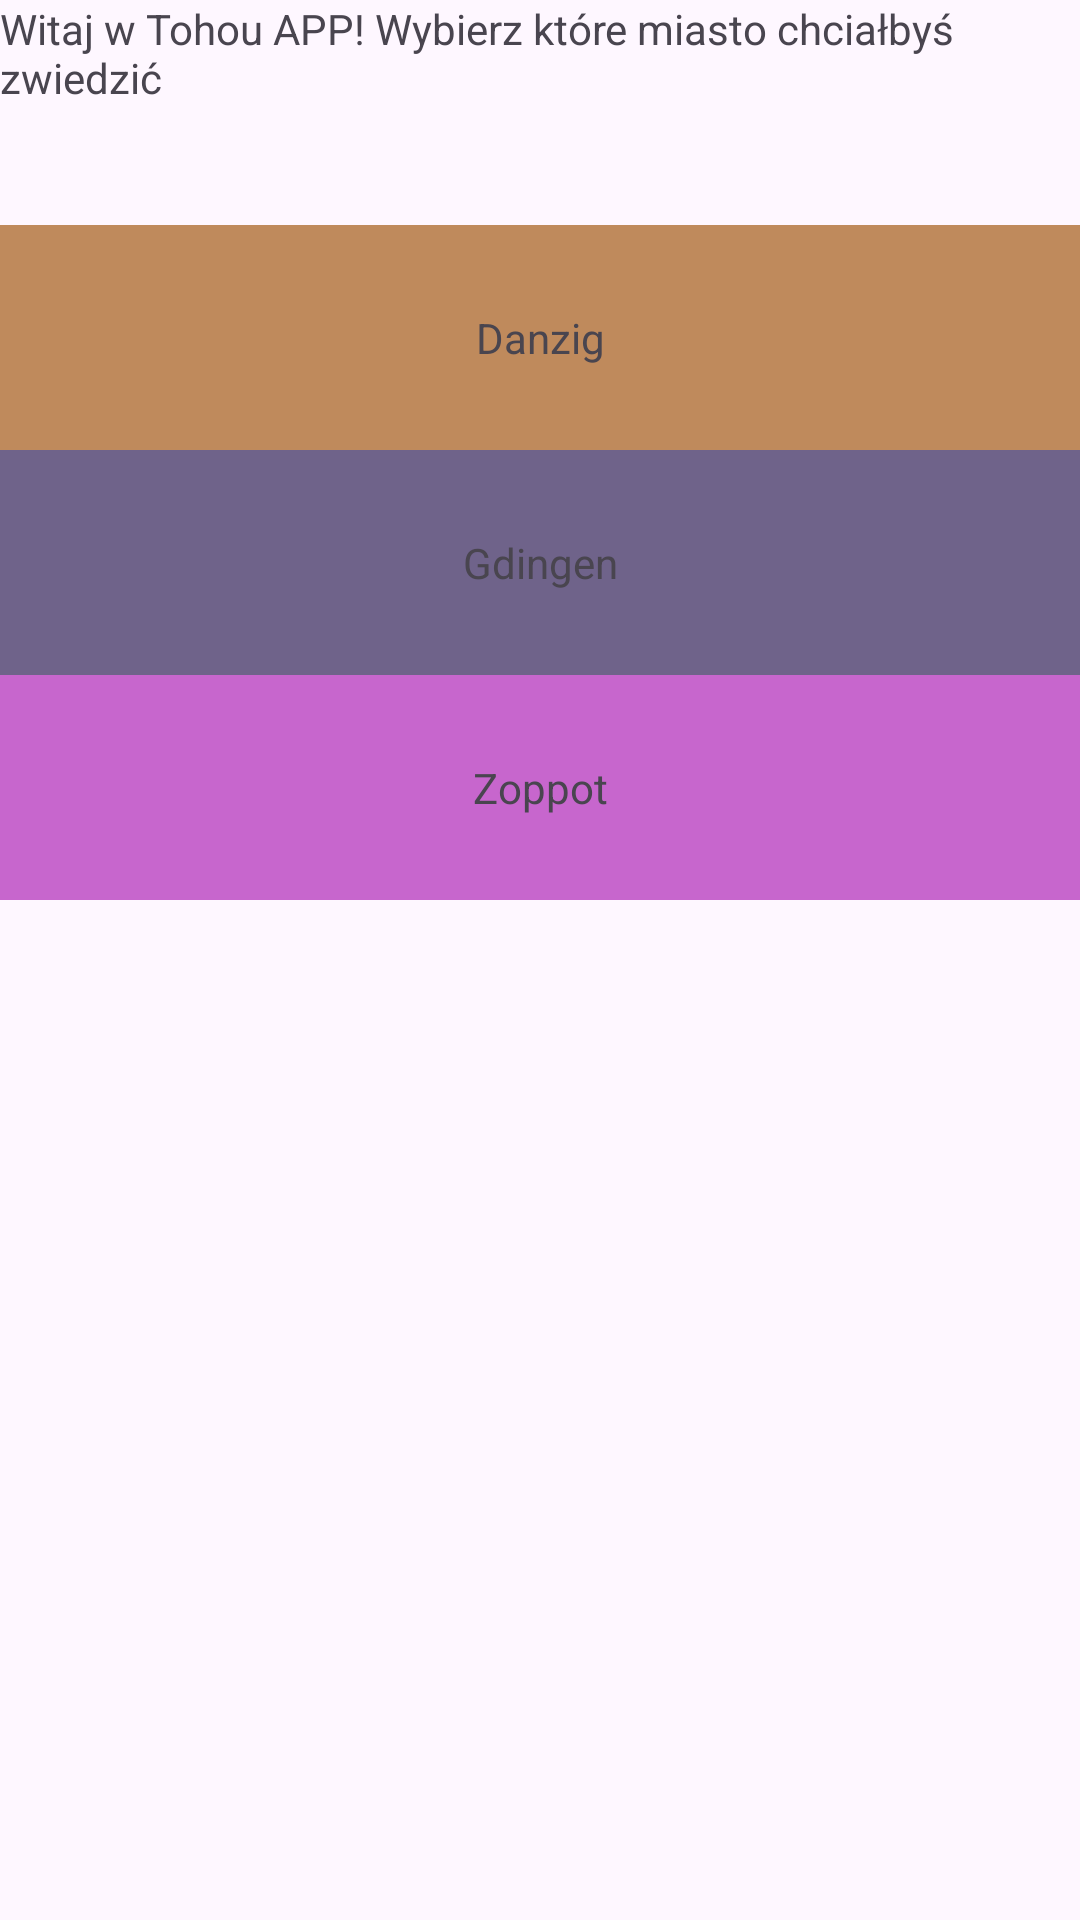

The Android layout XML behind this screen, and the referenced resources:
<!-- AndroidManifest.xml: application theme Theme.TrojmiastoTohou -->
<!-- res/layout/activity_main.xml -->
<?xml version="1.0" encoding="utf-8"?>
<LinearLayout xmlns:android="http://schemas.android.com/apk/res/android"
    xmlns:app="http://schemas.android.com/apk/res-auto"
    xmlns:tools="http://schemas.android.com/tools"
    android:id="@+id/main"
    android:layout_width="match_parent"
    android:layout_height="match_parent"
    android:orientation="vertical"
    tools:context=".MainActivity" >
    <TextView
        android:layout_width="wrap_content"
        android:layout_height="75sp"
        android:id="@+id/txt1"
        android:text="@string/welcome"
        android:layout_gravity="center"/>
    <TextView
        android:layout_width="match_parent"
        android:gravity="center"
        android:layout_height="75dp"
        android:text="@string/danzig"
        android:id="@+id/Danzig"
        android:background="@color/gold"
        />
    <TextView
        android:layout_width="match_parent"
        android:gravity="center"
        android:layout_height="75dp"
        android:text="@string/Gdingen"
        android:id="@+id/Gdingen"
        android:background="@color/violet"
        />
    <TextView
        android:layout_width="match_parent"
        android:gravity="center"
        android:layout_height="75dp"
        android:text="@string/Zoppot"
        android:id="@+id/Zoppot"
        android:background="@color/pink"
        />
</LinearLayout>
<!-- resources referenced by this layout -->
<resources>
  <color name="gold">#FFBF8A5C</color>
  <color name="pink">#C766CD</color>
  <color name="violet">#6F638A</color>
  <string name="Gdingen">Gdingen</string>
  <string name="Zoppot">Zoppot</string>
  <string name="danzig">Danzig</string>
  <string name="welcome">Witaj w Tohou APP! Wybierz które miasto chciałbyś zwiedzić</string>
  <style name="Theme.TrojmiastoTohou" parent="Base.Theme.TrojmiastoTohou" />
  <style name="Base.Theme.TrojmiastoTohou" parent="Theme.Material3.DayNight.NoActionBar">
          
          
      </style>
</resources>
